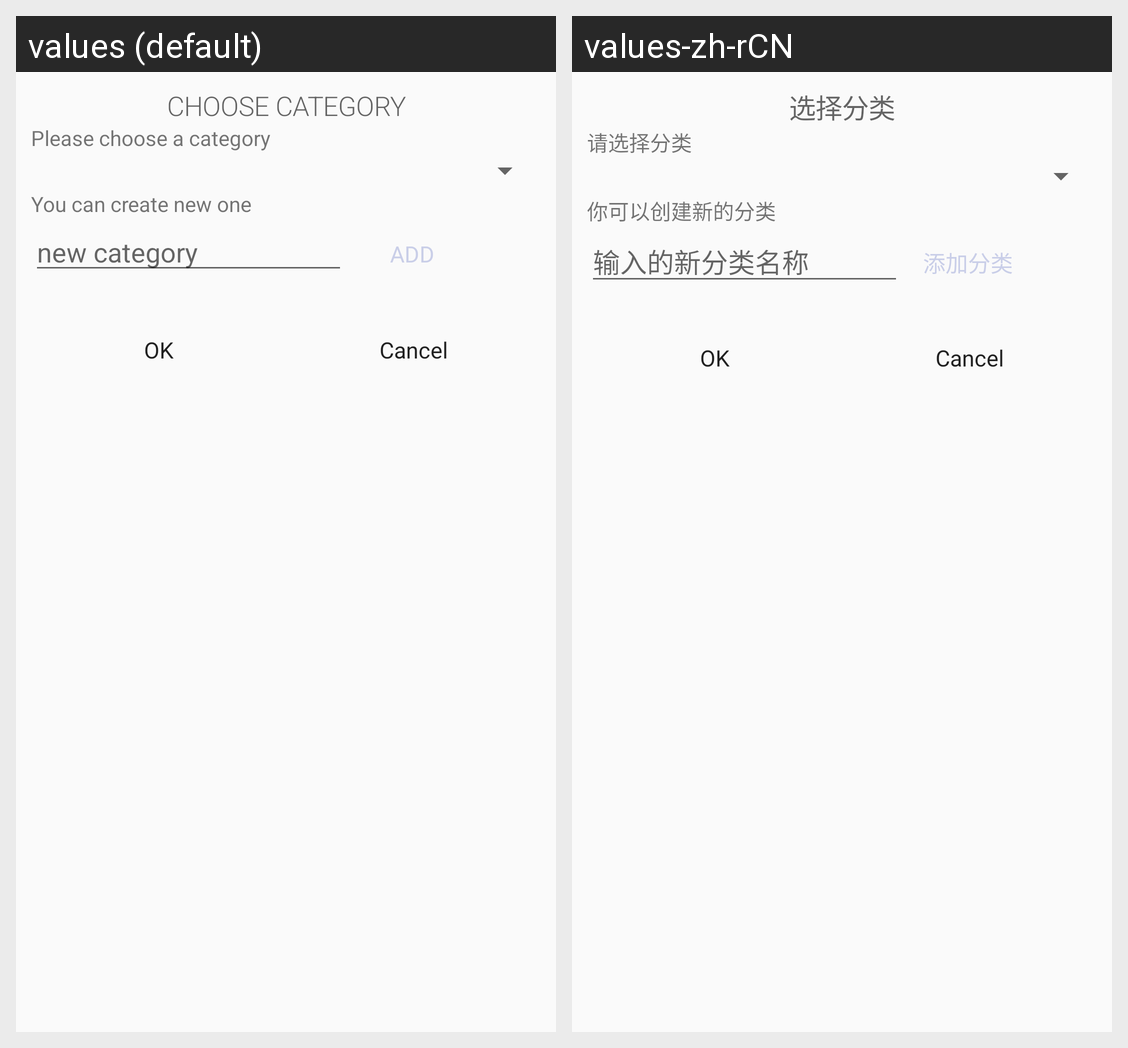

Translations of the strings shown on this Android screen, per locale in the grid:
Android screen res/layout/dialog_choose_category.xml rendered under 2 locales, left to right: values (default), values-zh-rCN. Device: Nexus 5 (rendered at 1080×1920; each locale shown at half size, 540×960, under a caption strip naming it); theme AppTheme.
Strings drawn on this screen, with the default value and each locale's value (text and hints the layout hard-codes, and strings that could not be matched under every locale, appear in the picture but are not listed):

dialog_choose_category_header_tips_text
  values: CHOOSE CATEGORY
  values-zh-rCN: 选择分类

dialog_choose_category_tips_text
  values: Please choose a category
  values-zh-rCN: 请选择分类

dialog_choose_category_you_can_create_new_one
  values: You can create new one
  values-zh-rCN: 你可以创建新的分类

dialog_choose_category_edit_text_new_category
  values: new category
  values-zh-rCN: 输入的新分类名称

button_add_text
  values: ADD
  values-zh-rCN: 添加分类
